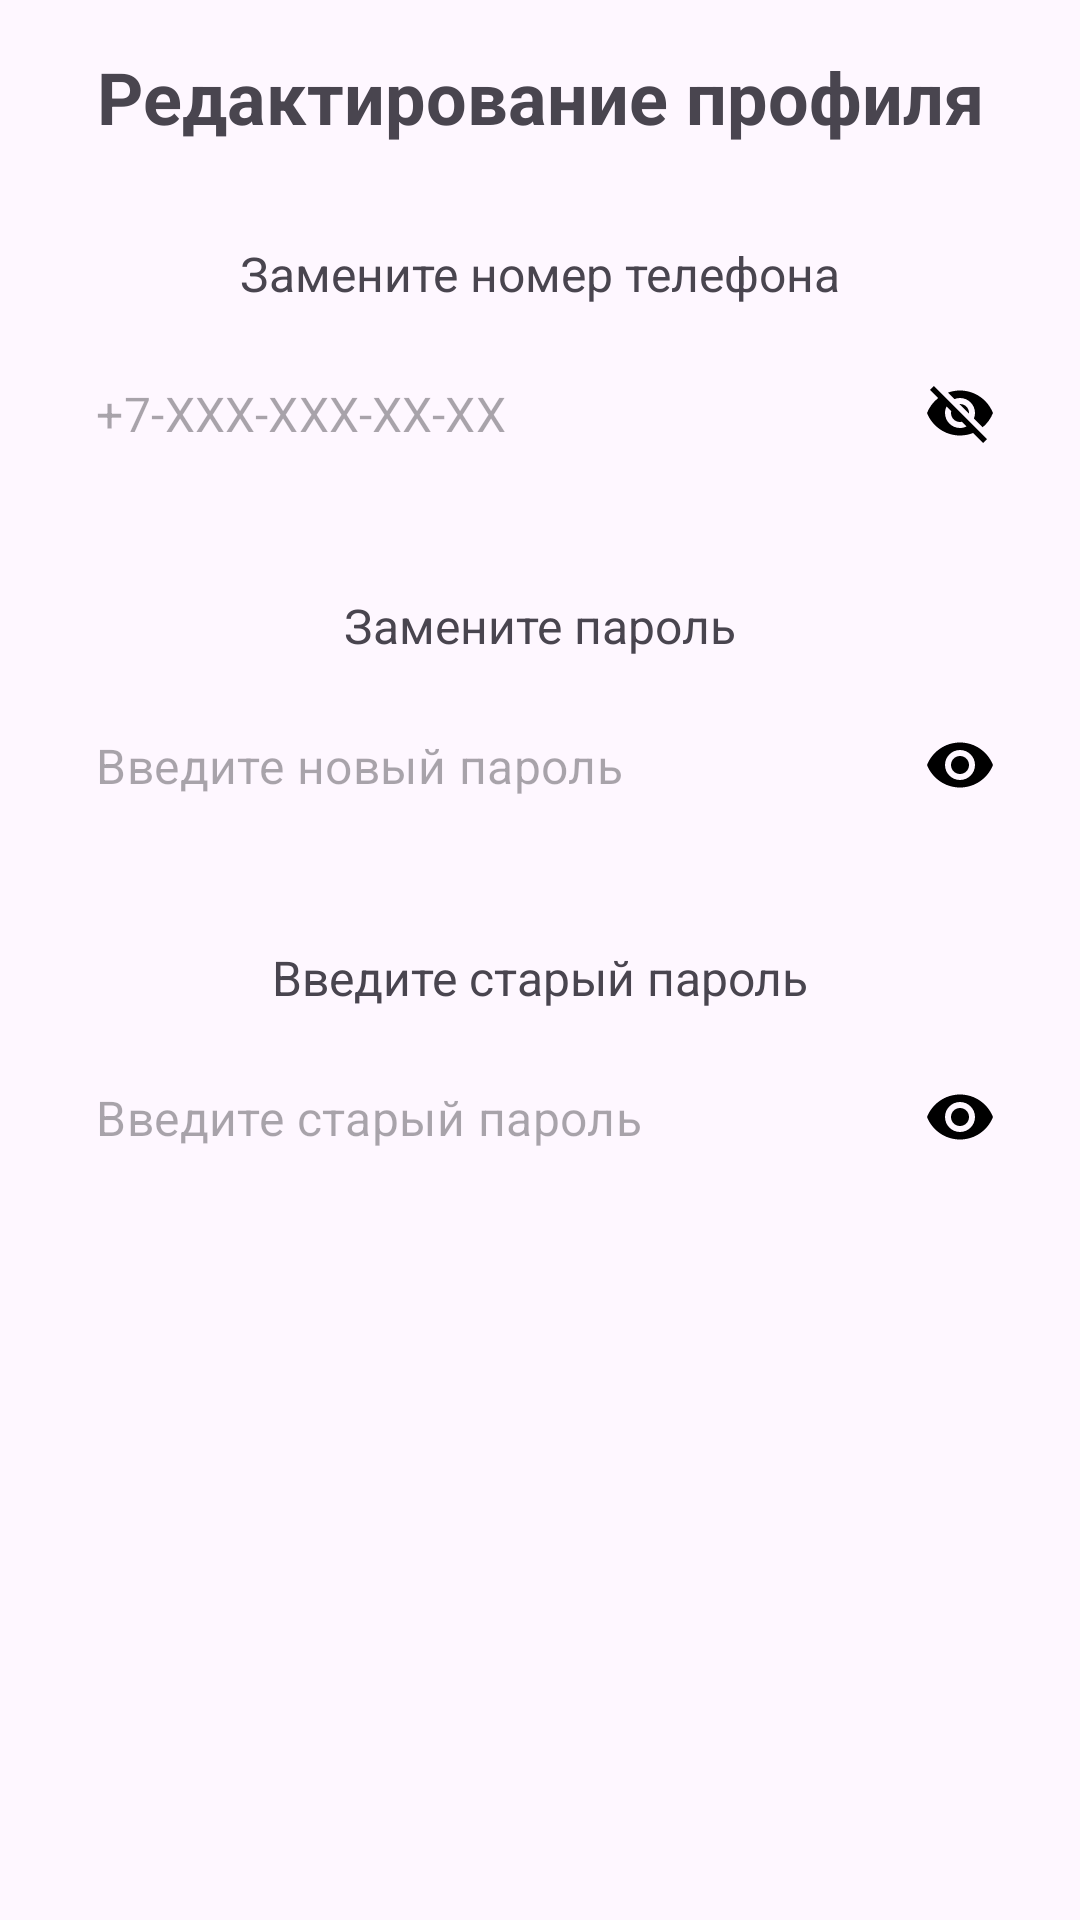

Here is an Android app screen rendered from its layout file. Give the layout XML and the strings, colors and styles it references.
<!-- AndroidManifest.xml: application theme Theme.Tbank -->
<!-- res/layout/fragment_profile_redaction.xml -->
<?xml version="1.0" encoding="utf-8"?>
<androidx.constraintlayout.widget.ConstraintLayout xmlns:android="http://schemas.android.com/apk/res/android"
    xmlns:app="http://schemas.android.com/apk/res-auto"
    android:layout_width="match_parent"
    android:layout_height="match_parent"
    android:padding="16dp">

    <TextView
        android:id="@+id/tvTitle"
        android:layout_width="wrap_content"
        android:layout_height="wrap_content"
        android:text="@string/title_edit_profile"
        android:textSize="24sp"
        android:textStyle="bold"
        app:layout_constraintTop_toTopOf="parent"
        app:layout_constraintStart_toStartOf="parent"
        app:layout_constraintEnd_toEndOf="parent" />

    <TextView
        android:id="@+id/tvChangePhone"
        android:layout_width="wrap_content"
        android:layout_height="wrap_content"
        android:text="@string/change_phone"
        android:textSize="16sp"
        android:layout_marginTop="32dp"
        app:layout_constraintTop_toBottomOf="@id/tvTitle"
        app:layout_constraintStart_toStartOf="parent"
        app:layout_constraintEnd_toEndOf="parent" />

    <com.google.android.material.textfield.TextInputLayout
        android:id="@+id/tilPhoneNumber"
        android:layout_width="0dp"
        android:layout_height="wrap_content"
        android:layout_marginTop="8dp"
        app:boxStrokeColor="@color/black"
        app:hintEnabled="false"
        app:layout_constraintTop_toBottomOf="@id/tvChangePhone"
        app:layout_constraintStart_toStartOf="parent"
        app:layout_constraintEnd_toEndOf="parent">

        <com.google.android.material.textfield.TextInputEditText
            android:layout_width="match_parent"
            android:layout_height="wrap_content"
            android:hint="@string/hint_phone_number"
            android:inputType="phone" />
    </com.google.android.material.textfield.TextInputLayout>

    <TextView
        android:id="@+id/tvChangePassword"
        android:layout_width="wrap_content"
        android:layout_height="wrap_content"
        android:text="@string/change_password"
        android:textSize="16sp"
        android:layout_marginTop="32dp"
        app:layout_constraintTop_toBottomOf="@id/tilPhoneNumber"
        app:layout_constraintStart_toStartOf="parent"
        app:layout_constraintEnd_toEndOf="parent" />

    <com.google.android.material.textfield.TextInputLayout
        android:id="@+id/tilNewPassword"
        android:layout_width="0dp"
        android:layout_height="wrap_content"
        android:layout_marginTop="8dp"
        app:endIconMode="password_toggle"
        app:hintEnabled="false"
        app:layout_constraintTop_toBottomOf="@id/tvChangePassword"
        app:layout_constraintStart_toStartOf="parent"
        app:layout_constraintEnd_toEndOf="parent">

        <com.google.android.material.textfield.TextInputEditText
            android:layout_width="match_parent"
            android:layout_height="wrap_content"
            android:hint="@string/hint_new_password"
            android:inputType="textPassword" />
    </com.google.android.material.textfield.TextInputLayout>

    <TextView
        android:id="@+id/tvOldPassword"
        android:layout_width="wrap_content"
        android:layout_height="wrap_content"
        android:text="@string/hint_old_password"
        android:textSize="16sp"
        android:layout_marginTop="32dp"
        app:layout_constraintTop_toBottomOf="@id/tilNewPassword"
        app:layout_constraintStart_toStartOf="parent"
        app:layout_constraintEnd_toEndOf="parent" />

    <com.google.android.material.textfield.TextInputLayout
        android:id="@+id/tilOldPassword"
        android:layout_width="0dp"
        android:layout_height="wrap_content"
        android:layout_marginTop="8dp"
        app:endIconMode="password_toggle"
        app:hintEnabled="false"
        app:layout_constraintTop_toBottomOf="@id/tvOldPassword"
        app:layout_constraintStart_toStartOf="parent"
        app:layout_constraintEnd_toEndOf="parent">

        <com.google.android.material.textfield.TextInputEditText
            android:layout_width="match_parent"
            android:layout_height="wrap_content"
            android:hint="@string/hint_old_password"
            android:inputType="textPassword" />
    </com.google.android.material.textfield.TextInputLayout>

    <Button
        android:id="@+id/btnSave"
        android:layout_width="0dp"
        android:layout_height="wrap_content"
        android:layout_marginTop="408dp"
        android:paddingVertical="12dp"
        android:text="@string/btn_save"
        android:textAllCaps="true"
        app:layout_constraintEnd_toEndOf="parent"
        app:layout_constraintHorizontal_bias="1.0"
        app:layout_constraintStart_toStartOf="parent"
        app:layout_constraintTop_toBottomOf="@id/tilOldPassword" />

</androidx.constraintlayout.widget.ConstraintLayout>
<!-- resources referenced by this layout -->
<resources>
  <color name="black">#000000</color>
  <string name="btn_save">Сохранить</string>
  <string name="change_password">Замените пароль</string>
  <string name="change_phone">Замените номер телефона</string>
  <string name="hint_new_password">Введите новый пароль</string>
  <string name="hint_old_password">Введите старый пароль</string>
  <string name="hint_phone_number">+7-XXX-XXX-XX-XX</string>
  <string name="title_edit_profile">Редактирование профиля</string>
  <style name="Theme.Tbank" parent="Theme.Material3.Light.NoActionBar">
          <item name="colorPrimary">@color/light_blue</item>
          <item name="colorPrimaryVariant">@color/blue</item>
          <item name="colorOnPrimary">@color/white</item>
          <item name="colorSecondary">@color/yellow</item>
          <item name="colorOnSecondary">@color/black</item>
          <item name="materialButtonStyle">@style/YellowButtonStyle</item>
          <item name="textInputStyle">@style/CustomTextInputLayout</item>
          <item name="bottomNavBackground">@android:color/white</item>
          <item name="bottomNavSelectedItem">@color/light_blue</item>
          <item name="bottomNavUnselectedItem">@color/light_blue</item>
          <item name="listItemBackground">@color/white</item>
      </style>
  <color name="light_blue">#2196F3</color>
  <color name="blue">#0037FD</color>
  <color name="white">#FFFFFF</color>
  <color name="yellow">#FFC107</color>
  <style name="YellowButtonStyle" parent="Widget.MaterialComponents.Button">
          <item name="android:background">@drawable/rounded_button_background</item>
          <item name="backgroundTint">@null</item>
          <item name="android:textColor">@color/black</item>
          <item name="android:textAllCaps">false</item>
          <item name="android:padding">16dp</item>
          <item name="android:minHeight">48dp</item>
      </style>
  <style name="CustomTextInputLayout" parent="Widget.MaterialComponents.TextInputLayout.OutlinedBox">
          <item name="boxBackgroundMode">none</item>
          <item name="hintTextAppearance">@style/CenteredHintTextAppearance</item>
          <item name="endIconMode">password_toggle</item>
          <item name="endIconTint">@color/black</item>
          <item name="android:background">@drawable/rounded_edittext_background</item>
      </style>
  <style name="CenteredHintTextAppearance" parent="TextAppearance.AppCompat">
          <item name="android:textColorHint">@color/black</item>
          <item name="android:textSize">16sp</item>
          <item name="android:gravity">center_vertical</item>
          <item name="android:paddingTop">8dp</item>
          <item name="android:paddingBottom">8dp</item>
      </style>
</resources>
